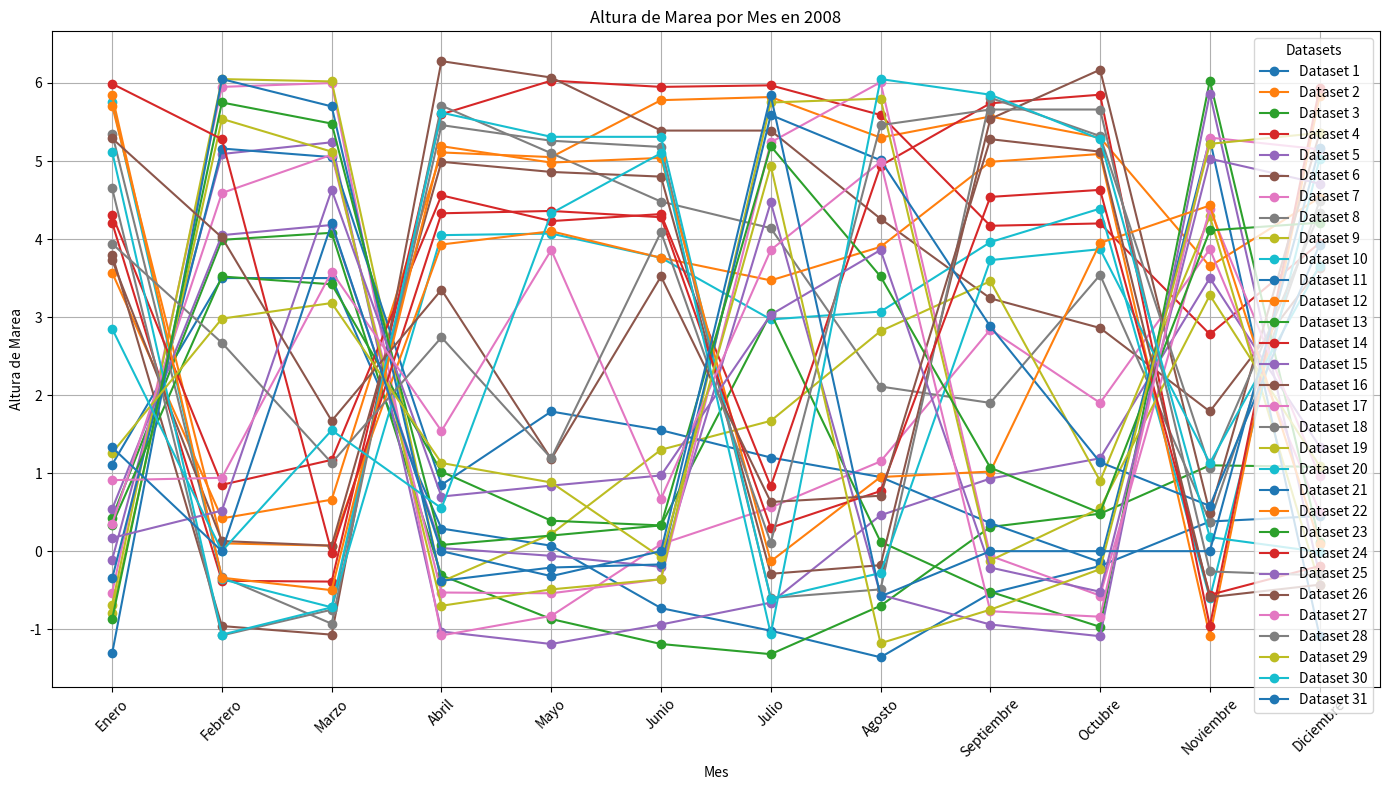

Write the Python code that produced this figure.
# -*- coding: utf-8 -*-
"""
Created on Thu Aug  1 20:11:45 2024

[redacted]
"""

import matplotlib.pyplot as plt

# Datos de altura de marea para el año 2008
meses = [
    'Enero', 'Febrero', 'Marzo', 'Abril', 'Mayo', 'Junio', 'Julio', 'Agosto',
    'Septiembre', 'Octubre', 'Noviembre', 'Diciembre'
]

# Datos para el año 2008
datos_2008 = [
    1.11, 3.5, 3.5, 0.29, 0.07, -0.73, -1.02, -1.36, -0.54, -0.19, 0.38, 0.45,
    3.57, 0.42, 0.66, 5.11, 5.05, 5.78, 5.82, 5.3, 5.57, 5.3, 3.65, 4.53,
    0.43, 3.99, 4.08, -0.31, -0.87, -1.19, -1.32, -0.7, 0.31, 0.48, 1.1, 1.08,
    4.21, -0.38, -0.39, 5.6, 6.03, 5.95, 5.97, 5.59, 4.17, 4.2, 2.78, 3.95,
    -0.11, 5.09, 5.24, -1.03, -1.19, -0.94, -0.66, 0.46, 0.93, 1.19, 3.5, 1.34,
    3.8, -0.96, -1.07, 6.28, 6.07, 5.39, 5.39, 4.26, 3.24, 2.86, 1.79, 3.63,
    -0.53, 5.95, 6, -1.08, -0.83, 0.09, 0.56, 1.15, 2.84, 1.9, 3.87, 0.5,
    5.35, -0.33, -0.93, 5.71, 5.1, 4.48, 4.14, 2.11, 1.9, 3.54, 0.38, 4.49,
    -0.69, 6.05, 6.02, -0.39, 0.22, 1.3, 1.67, 2.82, 3.46, 0.9, 4.29, -0.43,
    5.76, -0.36, -0.72, 4.05, 4.07, 3.76, 2.97, 3.07, 3.96, 4.39, -0.6, 5.03,
    -0.35, 5.16, 5.05, 0.85, 1.79, 1.55, 1.2, 0.95, 0.36, -0.14, 5.28, -1.09,
    5.71, 0.1, 0.07, 3.93, 4.1, 3.76, 3.47, 3.9, 4.99, 5.09, -1.09, 5.83,
    0.34, 3.52, 3.42, 1.02, 0.39, 0.33, 3.05, 0.12, -0.52, -0.97, 6.03, 0.12,
    4.31, 0.85, 1.17, 4.56, 4.23, 4.32, 0.83, 4.94, 5.74, 5.85, -0.96, 5.94,
    0.54, 4.05, 4.18, 0.04, -0.06, -0.2, 4.47, -0.56, -0.94, -1.09, 5.86, -0.31,
    3.73, 0.13, 0.07, 4.99, 4.86, 4.8, -0.29, -0.18, 5.54, 6.17, 0.49, 5.36,
    0.35, 4.59, 5.08, -0.53, -0.54, -0.36, 5.24, 6.01, -0.06, -0.57, 4.38, 0.96,
    4.65, -1.08, -0.75, 5.46, 5.26, 5.18, -0.6, -0.49, 5.81, 5.32, 1.07, 4.33,
    -0.79, 5.54, 5.12, -0.7, -0.49, -0.36, 5.75, 5.8, -0.12, 0.55, 3.28, 1.09,
    5.12, -1.07, -0.72, 5.62, 5.31, 5.31, -0.61, -0.28, 3.73, 3.87, 1.13, 3.66,
    -1.31, 6.05, 5.7, -0.38, -0.21, -0.17, 5.59, 5.01, 2.88, 1.14, 0.58, 3.93,
    5.84, -0.34, -0.5, 5.19, 4.98, 5.04, -0.13, 0.95, 1.02, 3.95, 4.43, 0.09,
    -0.87, 5.75, 5.48, 0.08, 0.2, 0.33, 5.19, 3.52, 1.07, 0.49, 4.11, 4.21,
    5.99, 5.28, -0.02, 4.33, 4.36, 4.28, 0.3, 0.77, 4.54, 4.63, -0.56, -0.19,
    0.17, 0.52, 4.63, 0.7, 0.84, 0.97, 3.03, 3.86, -0.21, -0.52, 5.03, 4.71,
    5.29, 4.02, 1.67, 3.35, 1.18, 3.52, 0.63, 0.71, 5.28, 5.12, -0.59, -0.43,
    0.91, 0.94, 3.58, 1.54, 3.86, 0.67, 3.86, 4.99, -0.77, -0.84, 5.3, 5.15,
    3.94, 2.67, 1.13, 2.74, 1.19, 4.09, 0.11, 5.46, 5.66, 5.66, -0.26, -0.31,
    1.26, 2.98, 3.18, 1.13, 0.88, -0.08, 4.94, -1.18, -0.75, -0.23, 5.22, 5.36,
    2.85, 0, 1.55, 0.55, 4.33, 5.1, -1.06, 6.05, 5.85, 5.28, 0.18, -0.01,
    1.33, 0, 4.2, 0, -0.32, 0, 5.84, -0.58, 0, 0, 0, 5.17
]

# Convertir los datos en una lista de listas, una por mes
datos_meses = [datos_2008[i:i+12] for i in range(0, len(datos_2008), 12)]

# Graficar los datos
plt.figure(figsize=(14, 8))

for i, datos in enumerate(datos_meses):
    plt.plot(meses, datos, marker='o', linestyle='-', label=f'Dataset {i+1}')

plt.title('Altura de Marea por Mes en 2008')
plt.xlabel('Mes')
plt.ylabel('Altura de Marea')
plt.grid(True)
plt.xticks(rotation=45)
plt.legend(title="Datasets")
plt.tight_layout()
plt.show()
